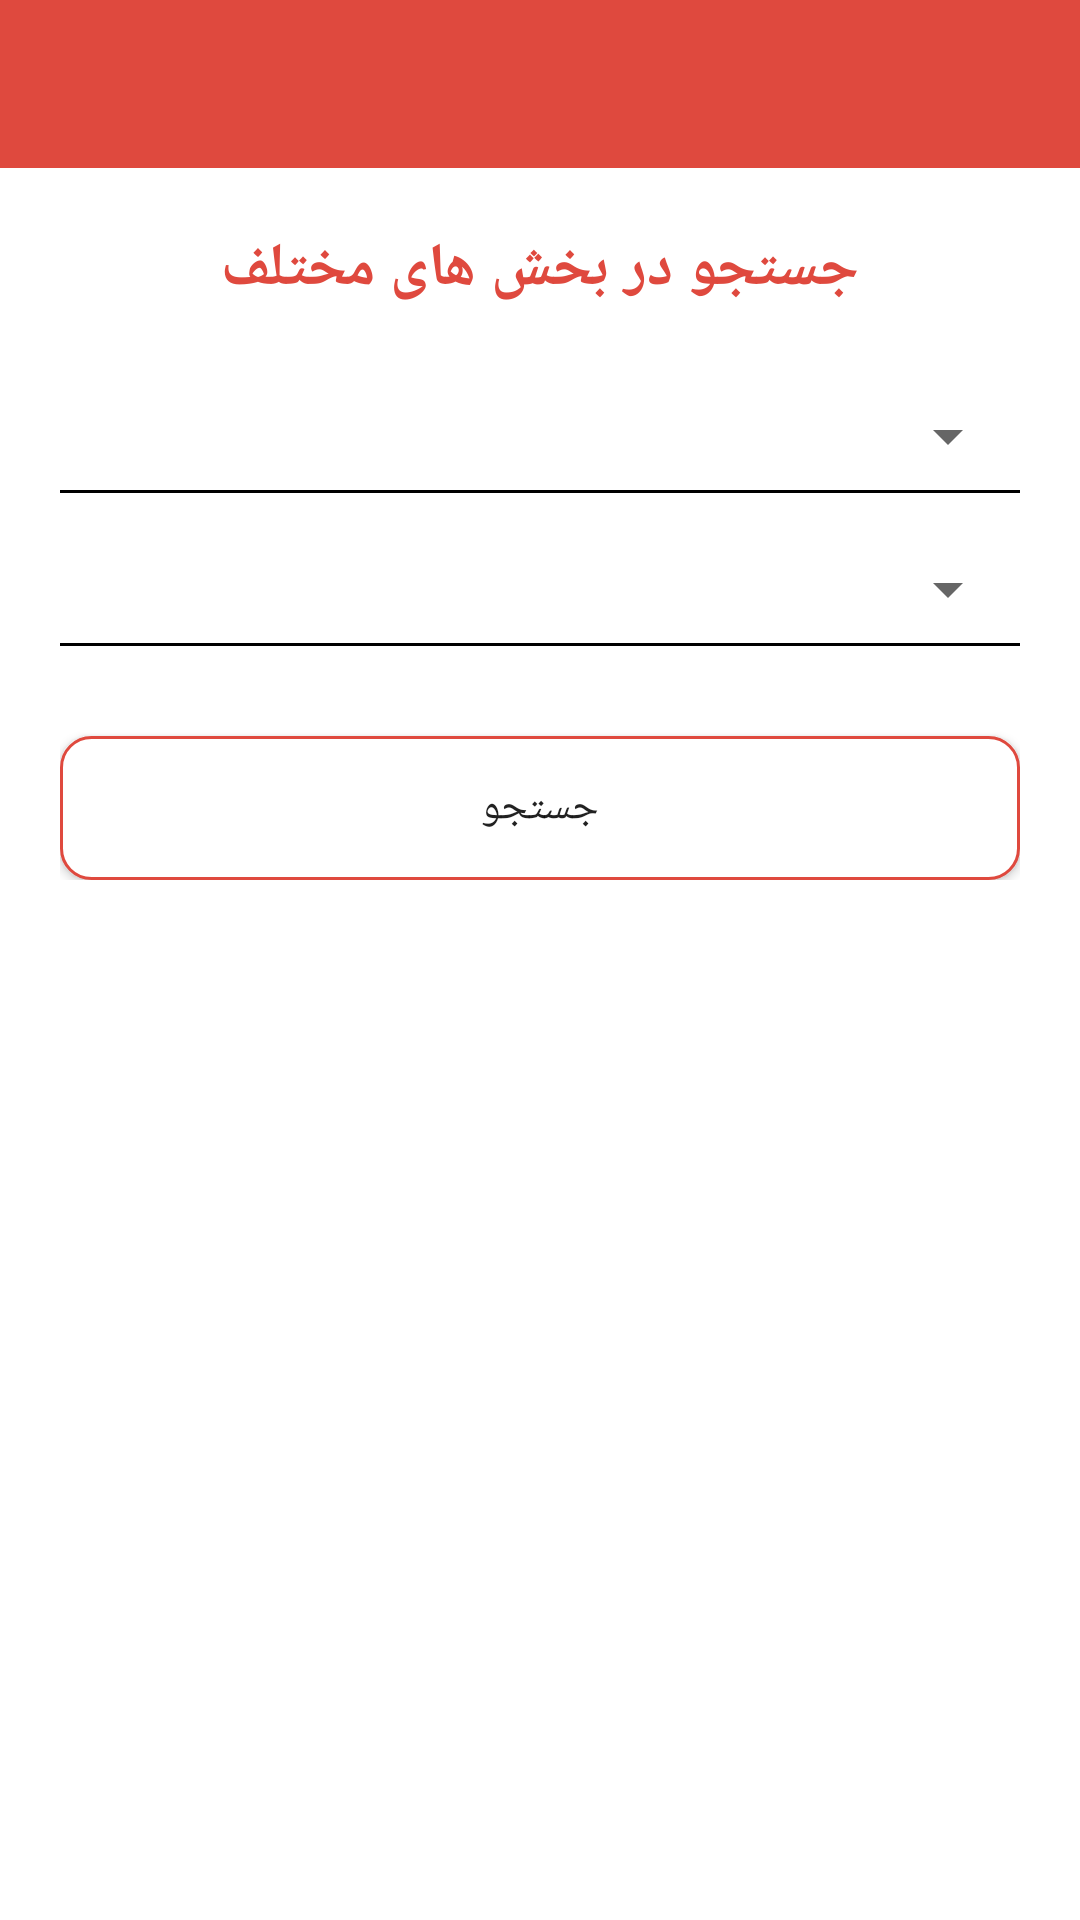

This screen was rendered from an Android layout file. Write that file and the resources it references.
<!-- AndroidManifest.xml: application theme AppTheme -->
<!-- res/layout/activity_search_posts.xml -->
<?xml version="1.0" encoding="utf-8"?>
<LinearLayout xmlns:android="http://schemas.android.com/apk/res/android"
    xmlns:app="http://schemas.android.com/apk/res-auto"
    xmlns:tools="http://schemas.android.com/tools"
    android:layout_width="match_parent"
    android:layout_height="match_parent"
    android:orientation="vertical"
    android:background="@color/white"
    android:layoutDirection="rtl"
    tools:context=".SearchPosts">

    <androidx.appcompat.widget.Toolbar
        android:id="@+id/toolbar"
        android:layout_width="match_parent"
        android:layout_height="?attr/actionBarSize"
        android:background="?attr/colorPrimary"
        />

    <LinearLayout
        android:layout_width="match_parent"
        android:layout_height="wrap_content"
        android:orientation="vertical"
        android:layout_margin="20sp"
        >

        <TextView
            android:layout_width="match_parent"
            android:layout_height="wrap_content"
            android:text="جستجو در بخش های مختلف"
            android:textAlignment="center"
            android:textStyle="bold"
            android:textSize="20sp"
            android:textColor="@color/colorPrimary"
            android:gravity="center_horizontal" />

        <Spinner
            android:id="@+id/province"
            android:layout_width="match_parent"
            android:layout_height="wrap_content"
            android:layout_marginTop="30sp"
            android:scrollbarThumbVertical="@color/colorPrimary"
            android:isScrollContainer="true"
            android:layoutDirection="ltr"
            >
        </Spinner>

        <View
            android:layout_width="match_parent"
            android:layout_height="1dp"
            android:background="@android:color/black"
            android:layout_marginTop="6sp"
            />

        <Spinner
            android:id="@+id/category"
            android:layout_width="match_parent"
            android:layout_height="wrap_content"
            android:layout_marginTop="20sp"
            android:layoutDirection="ltr"
            />


        <View
            android:layout_width="match_parent"
            android:layout_height="1dp"
            android:background="@android:color/black"
            android:layout_marginTop="6sp"
            />


        <Button
            android:id="@+id/searchbtn"
            android:layout_width="match_parent"
            android:layout_height="wrap_content"
            android:background="@drawable/btn_border"
            android:text="جستجو"
            android:layout_marginTop="30sp"
            />

    </LinearLayout>


</LinearLayout>
<!-- resources referenced by this layout -->
<resources>
  <color name="colorPrimary">#DF493E</color>
  <color name="white">#FFFFFF</color>
  <!-- drawable btn_border (drawable) -->
  <?xml version="1.0" encoding="utf-8"?>
  <shape xmlns:android="http://schemas.android.com/apk/res/android"
  android:shape="rectangle">
  <solid android:color="@android:color/white" />
  <corners
  
      android:radius="10dp"
      android:topRightRadius="10dp"
      android:bottomRightRadius="10dp"
      android:bottomLeftRadius="10dp"
      />
  <stroke
      android:width="1dp"
      android:color="@color/colorPrimary" />
  </shape>
  <style name="AppTheme" parent="Theme.AppCompat.Light.DarkActionBar">
          
          <item name="colorPrimaryDark">@color/colorPrimaryDark</item>
          <item name="colorAccent">@color/colorAccent</item>
          <item name="colorPrimary">@color/colorPrimary</item>
          <item name="windowActionBarOverlay">true</item>
      </style>
  <color name="colorPrimaryDark">#C52216</color>
  <color name="colorAccent">#DF493E</color>
</resources>
